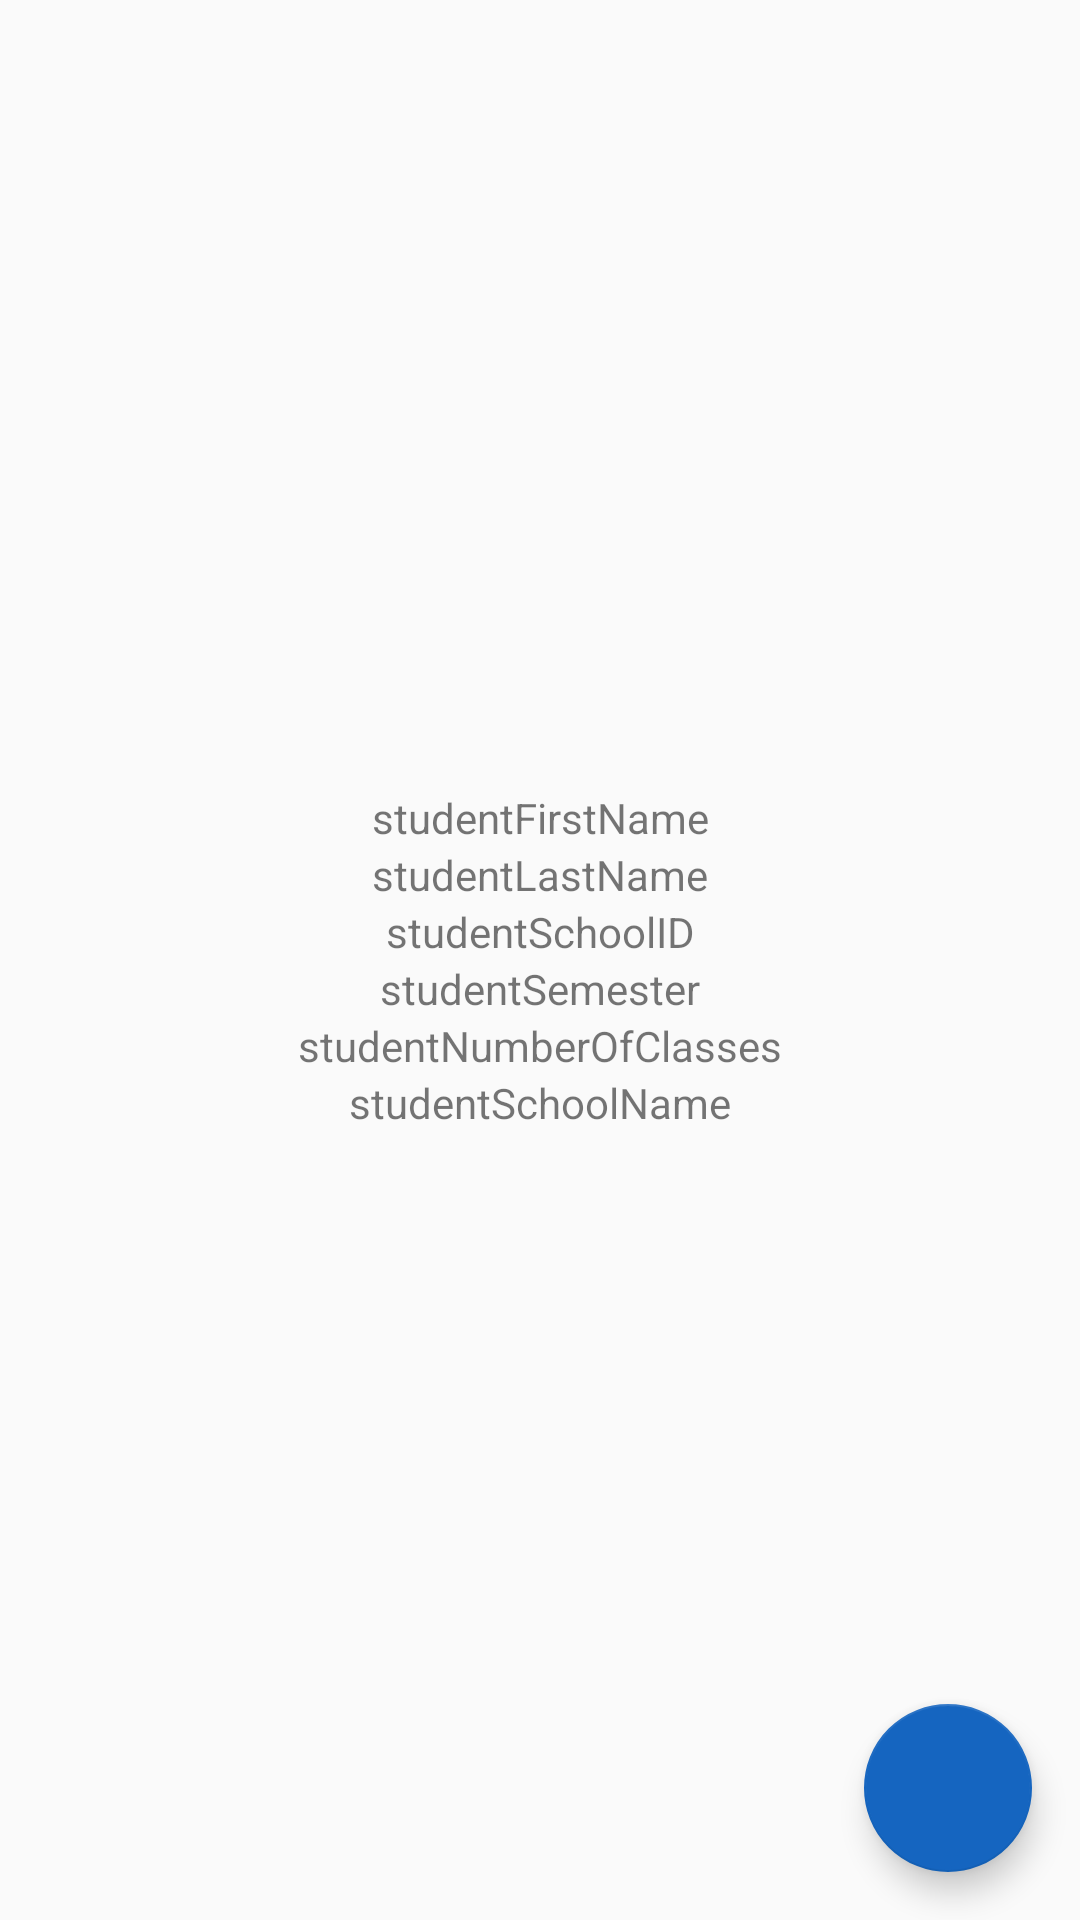

Reconstruct the res/layout file that produces this screen, plus the resources it refers to.
<!-- AndroidManifest.xml: application theme AppTheme -->
<!-- res/layout/activity_my_profile.xml -->
<?xml version="1.0" encoding="utf-8"?>
<android.support.design.widget.CoordinatorLayout xmlns:android="http://schemas.android.com/apk/res/android"
    xmlns:app="http://schemas.android.com/apk/res-auto"
    android:layout_width="match_parent"
    android:layout_height="match_parent">

    <android.support.design.widget.AppBarLayout
        android:id="@+id/app_bar_layout"
        android:layout_width="match_parent"
        android:layout_height="wrap_content">

    </android.support.design.widget.AppBarLayout>

    <LinearLayout
        android:layout_width="match_parent"
        android:layout_height="wrap_content"
        android:layout_gravity="center"
        android:orientation="vertical">

        <TextView
            android:gravity="center"
            android:id="@+id/first_name_text_view"
            android:layout_width="match_parent"
            android:layout_height="wrap_content"
            android:text="studentFirstName" />

        <TextView
            android:gravity="center"
            android:id="@+id/last_name_text_view"
            android:layout_width="match_parent"
            android:layout_height="wrap_content"
            android:text="studentLastName" />

        <TextView
            android:gravity="center"
            android:id="@+id/student_id_text_view"
            android:layout_width="match_parent"
            android:layout_height="wrap_content"
            android:text="studentSchoolID" />

        <TextView
            android:gravity="center"
            android:id="@+id/semester_text_view"
            android:layout_width="match_parent"
            android:layout_height="wrap_content"
            android:text="studentSemester" />

        <TextView
            android:gravity="center"
            android:id="@+id/number_of_classes_text_view"
            android:layout_width="match_parent"
            android:layout_height="wrap_content"
            android:text="studentNumberOfClasses" />

        <TextView
            android:gravity="center"
            android:id="@+id/school_name_text_view"
            android:layout_width="match_parent"
            android:layout_height="wrap_content"
            android:text="studentSchoolName" />


    </LinearLayout>

    <android.support.design.widget.FloatingActionButton
        android:id="@+id/addStudentProfileFAB"
        android:layout_width="wrap_content"
        android:layout_height="match_parent"
        android:layout_alignParentBottom="true"
        android:layout_alignParentEnd="true"
        android:layout_alignParentRight="true"
        android:layout_gravity="bottom|end"
        android:layout_margin="16dp"
        android:src="@drawable/ic_person_add_white_24dp" />

</android.support.design.widget.CoordinatorLayout>
<!-- resources referenced by this layout -->
<resources>
  <style name="AppTheme" parent="Theme.AppCompat.Light.DarkActionBar">
          
          <item name="colorPrimary">@color/colorPrimary</item>
          <item name="colorPrimaryDark">@color/colorPrimaryDark</item>
          <item name="colorAccent">@color/colorAccent</item>
  
      </style>
  <color name="colorPrimary">#1a1a1a</color>
  <color name="colorPrimaryDark">#000000</color>
  <color name="colorAccent">#1565C0</color>
</resources>
